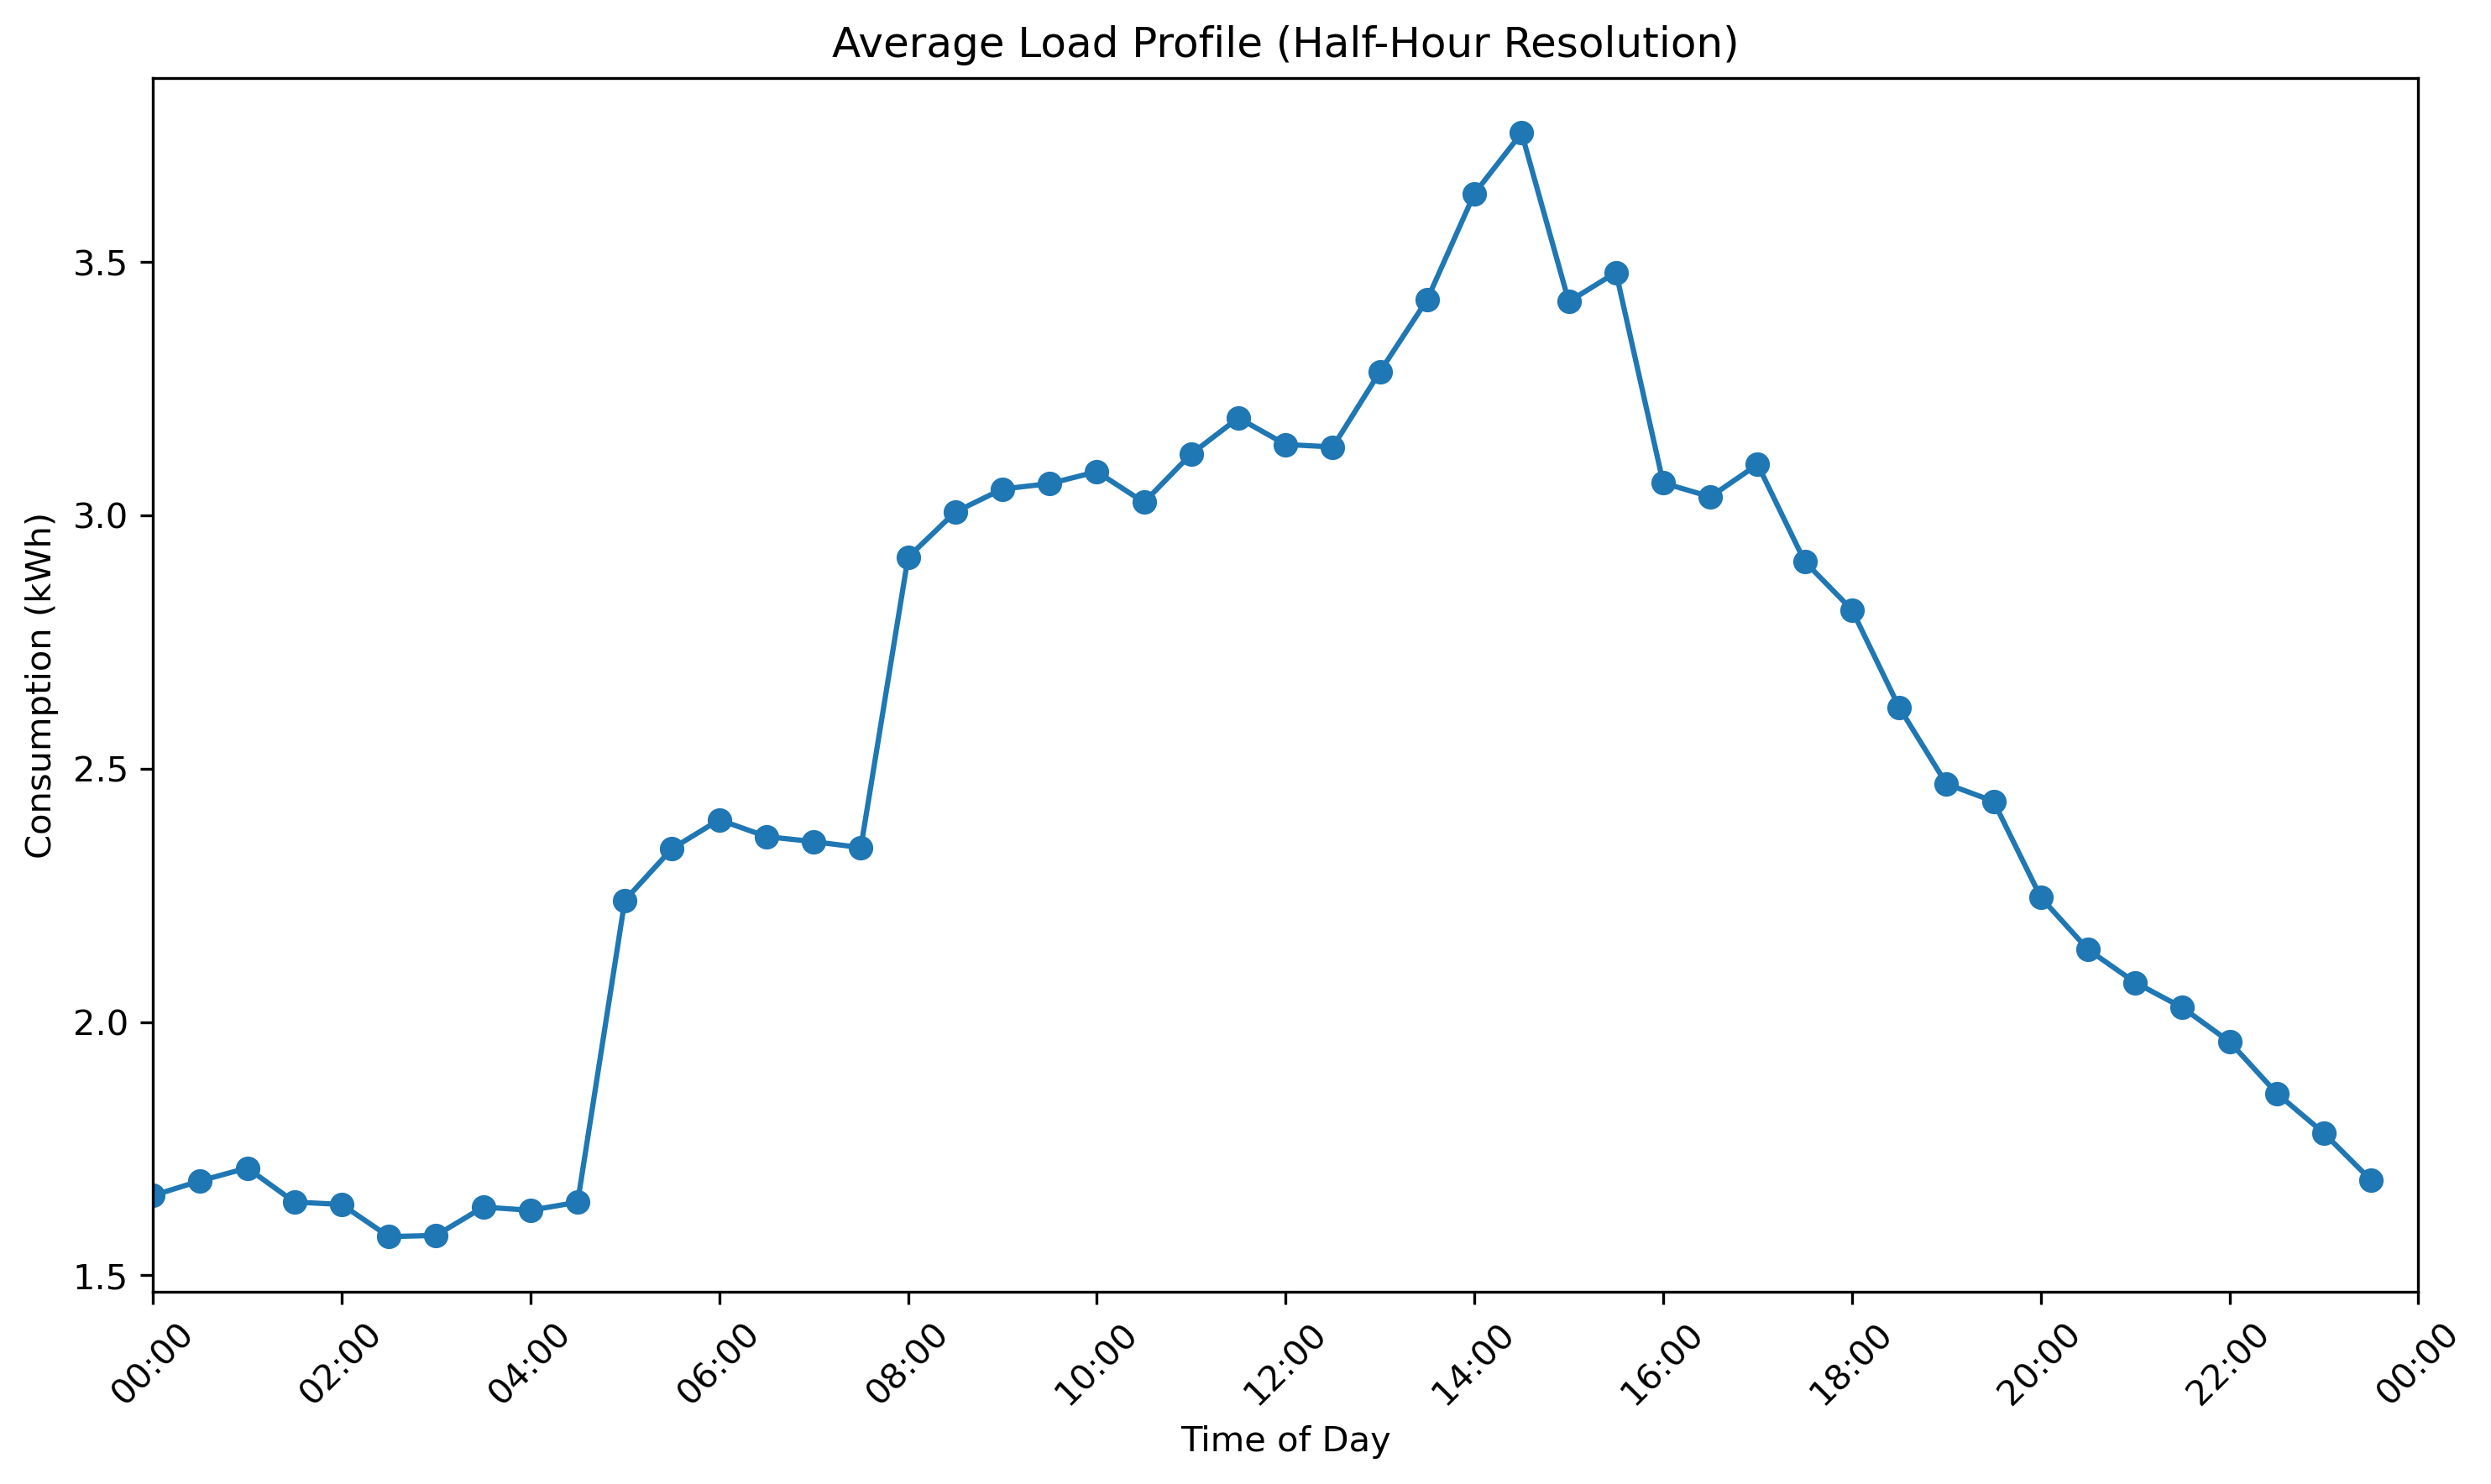

Data behind this chart, as committed beside it:
Date and Time, Consumtpion (kWh)
00:00, 1.657
00:30, 1.686
01:00, 1.712
01:30, 1.645
02:00, 1.64
02:30, 1.576
03:00, 1.579
03:30, 1.635
04:00, 1.628
04:30, 1.644
05:00, 2.24
05:30, 2.342
06:00, 2.399
06:30, 2.366
07:00, 2.356
07:30, 2.344
08:00, 2.917
08:30, 3.007
09:00, 3.052
09:30, 3.063
10:00, 3.086
10:30, 3.026
11:00, 3.121
11:30, 3.192
12:00, 3.14
12:30, 3.135
13:00, 3.284
13:30, 3.426
14:00, 3.635
14:30, 3.755
15:00, 3.422
15:30, 3.48
16:00, 3.064
16:30, 3.037
17:00, 3.101
17:30, 2.909
18:00, 2.813
18:30, 2.621
19:00, 2.47
19:30, 2.435
20:00, 2.246
20:30, 2.143
21:00, 2.078
21:30, 2.028
22:00, 1.961
22:30, 1.859
23:00, 1.78
23:30, 1.687
